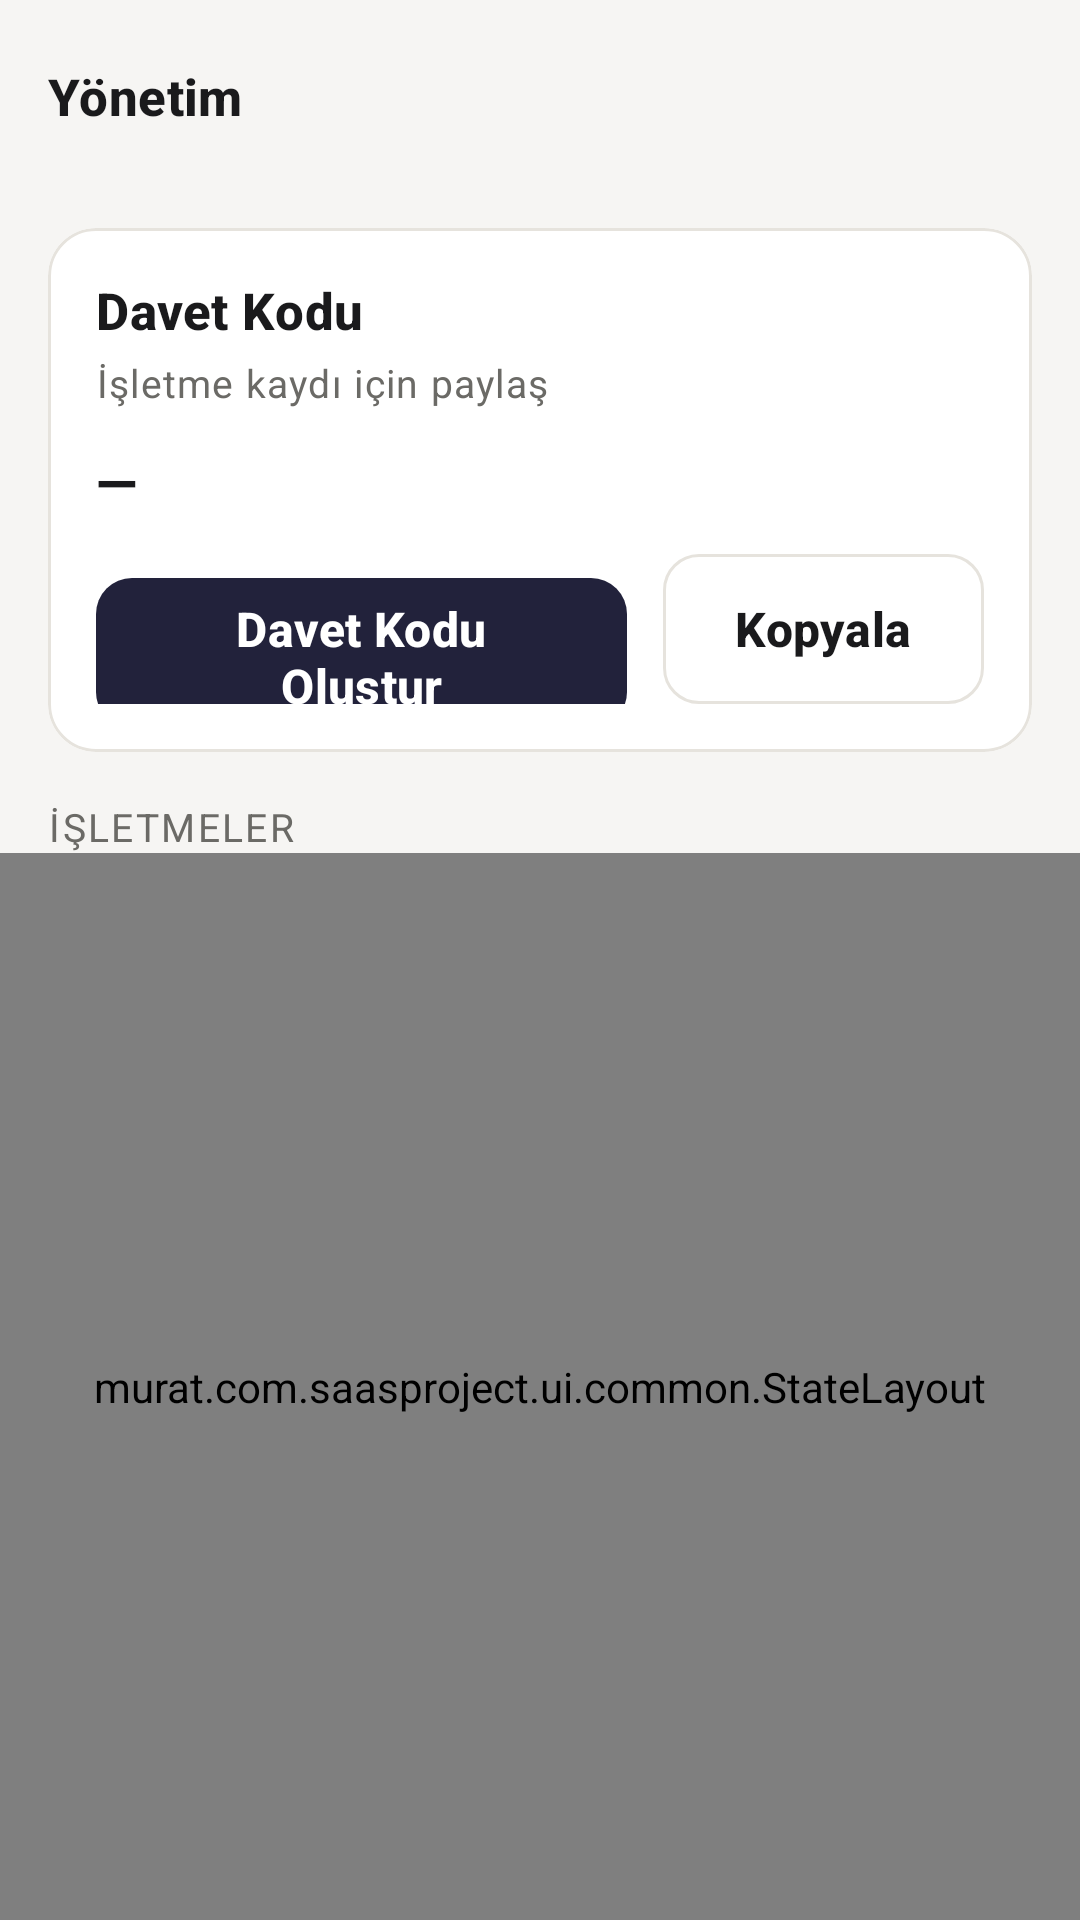

Layout XML and referenced resources for this Android screen:
<!-- AndroidManifest.xml: application theme Theme.Kumbaram -->
<!-- res/layout/fragment_main_admin.xml -->
<?xml version="1.0" encoding="utf-8"?>
<LinearLayout xmlns:android="http://schemas.android.com/apk/res/android"
    xmlns:app="http://schemas.android.com/apk/res-auto"
    xmlns:tools="http://schemas.android.com/tools"
    android:layout_width="match_parent"
    android:layout_height="match_parent"
    android:background="@color/screen_background"
    android:orientation="vertical">

    <com.google.android.material.appbar.MaterialToolbar
        android:id="@+id/toolbar"
        style="@style/Widget.Kumbaram.Toolbar"
        android:layout_width="match_parent"
        android:layout_height="wrap_content"
        app:navigationIcon="@drawable/ic_menu"
        app:navigationContentDescription="@string/account_menu"
        app:title="@string/main_admin_title" />

    <com.google.android.material.card.MaterialCardView
        style="@style/Widget.Kumbaram.Card"
        android:layout_width="match_parent"
        android:layout_height="wrap_content"
        android:layout_marginHorizontal="@dimen/space_md"
        android:layout_marginTop="@dimen/space_sm">

        <LinearLayout
            android:layout_width="match_parent"
            android:layout_height="wrap_content"
            android:orientation="vertical"
            android:padding="@dimen/space_md">

            <TextView
                style="@style/TextAppearance.Kumbaram.Headline"
                android:layout_width="match_parent"
                android:layout_height="wrap_content"
                android:text="@string/invite_code_title" />

            <TextView
                style="@style/TextAppearance.Kumbaram.Footnote"
                android:layout_width="match_parent"
                android:layout_height="wrap_content"
                android:layout_marginTop="@dimen/space_xxs"
                android:text="@string/main_admin_invite_subtitle" />

            <TextView
                android:id="@+id/inviteCodeTextView"
                style="@style/TextAppearance.Kumbaram.Title3"
                android:layout_width="match_parent"
                android:layout_height="wrap_content"
                android:layout_marginTop="@dimen/space_sm"
                android:text="@string/empty_value"
                tools:text="ABCD2345EFGH67" />

            <LinearLayout
                android:layout_width="match_parent"
                android:layout_height="wrap_content"
                android:layout_marginTop="@dimen/space_sm"
                android:orientation="horizontal">

                <com.google.android.material.button.MaterialButton
                    android:id="@+id/generateInviteButton"
                    style="@style/Widget.Kumbaram.Button"
                    android:layout_width="0dp"
                    android:layout_height="@dimen/button_height"
                    android:layout_weight="1"
                    android:text="@string/main_admin_generate_invite" />

                <com.google.android.material.button.MaterialButton
                    android:id="@+id/copyInviteButton"
                    style="@style/Widget.Kumbaram.Button.Outline"
                    android:layout_width="wrap_content"
                    android:layout_height="@dimen/button_height"
                    android:layout_marginStart="@dimen/space_sm"
                    android:text="@string/copy" />
            </LinearLayout>
        </LinearLayout>
    </com.google.android.material.card.MaterialCardView>

    <TextView
        style="@style/Widget.Kumbaram.Text.SectionHeader"
        android:layout_width="match_parent"
        android:layout_height="wrap_content"
        android:layout_marginTop="@dimen/space_md"
        android:paddingHorizontal="@dimen/space_md"
        android:text="@string/main_admin_businesses" />

    <murat.com.saasproject.ui.common.StateLayout
        android:id="@+id/stateLayout"
        android:layout_width="match_parent"
        android:layout_height="0dp"
        android:layout_weight="1">

        <androidx.recyclerview.widget.RecyclerView
            android:id="@+id/recyclerView"
            android:layout_width="match_parent"
            android:layout_height="match_parent"
            android:clipToPadding="false"
            android:paddingTop="@dimen/space_sm"
            android:paddingBottom="@dimen/space_lg" />
    </murat.com.saasproject.ui.common.StateLayout>
</LinearLayout>
<!-- resources referenced by this layout -->
<resources>
  <color name="screen_background">#F6F5F3</color>
  <dimen name="button_height">50dp</dimen>
  <dimen name="space_lg">24dp</dimen>
  <dimen name="space_md">16dp</dimen>
  <dimen name="space_sm">12dp</dimen>
  <dimen name="space_xxs">4dp</dimen>
  <string name="account_menu">Hesap menüsü</string>
  <string name="copy">Kopyala</string>
  <string name="empty_value">—</string>
  <string name="invite_code_title">Davet Kodu</string>
  <string name="main_admin_businesses">İşletmeler</string>
  <string name="main_admin_generate_invite">Davet Kodu Oluştur</string>
  <string name="main_admin_invite_subtitle">İşletme kaydı için paylaş</string>
  <string name="main_admin_title">Yönetim</string>
  <style name="TextAppearance.Kumbaram.Footnote" parent="TextAppearance.Material3.BodySmall">
          <item name="android:textSize">@dimen/text_footnote</item>
          <item name="android:textColor">@color/secondary_text</item>
      </style>
  <style name="Theme.Kumbaram" parent="Base.Theme.Kumbaram" />
  <dimen name="text_footnote">13sp</dimen>
  <color name="secondary_text">#6B6A66</color>
  <dimen name="text_headline">17sp</dimen>
  <color name="primary_text">#1A1A1C</color>
  <dimen name="text_title3">18sp</dimen>
  <style name="TextAppearance.Kumbaram.Button" parent="TextAppearance.Material3.LabelLarge">
          <item name="android:textSize">@dimen/text_body</item>
          <item name="android:textStyle">bold</item>
          <item name="android:textAllCaps">false</item>
      </style>
  <color name="primary">#22223B</color>
  <color name="inverse_text">#FFFFFF</color>
  <dimen name="radius_md">12dp</dimen>
  <color name="primary_subtle">#E9E7E3</color>
  <color name="border">#E6E3DD</color>
  <dimen name="hairline">1dp</dimen>
  <color name="surface">#FFFFFF</color>
  <dimen name="radius_lg">16dp</dimen>
  <dimen name="text_body">16sp</dimen>
  <color name="error">#B3261E</color>
  <color name="error_subtle">#FAE9E8</color>
  <color name="secondary_background">#EFEDE9</color>
  <color name="separator">#E6E3DD</color>
  <style name="TextAppearance.Kumbaram.Body" parent="TextAppearance.Material3.BodyLarge">
          <item name="android:textSize">@dimen/text_body</item>
          <item name="android:textColor">@color/primary_text</item>
      </style>
  <style name="TextAppearance.Kumbaram.Subheadline" parent="TextAppearance.Material3.BodyMedium">
          <item name="android:textSize">@dimen/text_subheadline</item>
          <item name="android:textColor">@color/secondary_text</item>
      </style>
  <style name="ThemeOverlay.Kumbaram.BottomSheet" parent="ThemeOverlay.Material3.BottomSheetDialog">
          <item name="bottomSheetStyle">@style/Widget.Kumbaram.BottomSheet</item>
      </style>
  <dimen name="text_large_title">34sp</dimen>
  <dimen name="text_title1">28sp</dimen>
  <dimen name="text_title2">22sp</dimen>
  <dimen name="text_subheadline">14sp</dimen>
  <style name="MaterialAlertDialog.Kumbaram" parent="MaterialAlertDialog.Material3">
          <item name="shapeAppearanceOverlay">@style/ShapeAppearance.Kumbaram.Dialog</item>
      </style>
  <color name="elevated_surface">#FFFFFF</color>
  <style name="Widget.Kumbaram.Button.Dialog" parent="Widget.Material3.Button.TextButton.Dialog">
          <item name="android:textColor">@color/primary</item>
          <item name="android:textAllCaps">false</item>
      </style>
  <style name="Widget.Kumbaram.BottomSheet" parent="Widget.Material3.BottomSheet.Modal">
          <item name="backgroundTint">@color/screen_background</item>
          <item name="shapeAppearanceOverlay">@style/ShapeAppearance.Kumbaram.BottomSheet</item>
      </style>
  <style name="ShapeAppearance.Kumbaram.Dialog" parent="">
          <item name="cornerFamily">rounded</item>
          <item name="cornerSize">@dimen/radius_lg</item>
      </style>
  <dimen name="radius_xl">20dp</dimen>
</resources>
